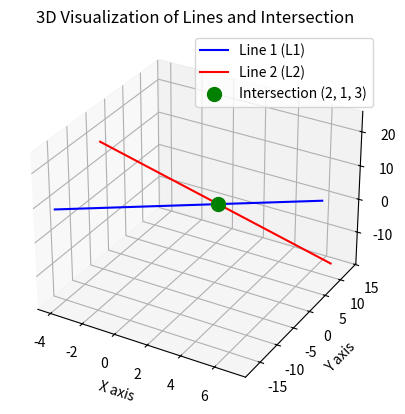

Recreate this plot in Python.
import numpy as np
import matplotlib.pyplot as plt
from mpl_toolkits.mplot3d import Axes3D

# 직선 1
t = np.linspace(-5, 5, 100)
x1 = 1 + t
y1 = -2 + 3*t
z1 = 4 - t

# 직선 2
s = np.linspace(-5, 5, 100)
x2 = 2 + s
y2 = 1 + 2*s
z2 = 3 - 4*s

# 교점
intersection = (2, 1, 3)

# 3D 그래프 그리기
fig = plt.figure()
ax = fig.add_subplot(111, projection='3d')

# 직선 그리기
ax.plot(x1, y1, z1, label='Line 1 (L1)', color='blue')
ax.plot(x2, y2, z2, label='Line 2 (L2)', color='red')

# 교점 표시
ax.scatter(*intersection, color='green', s=100, label='Intersection (2, 1, 3)')

# 그래프 설정
ax.set_xlabel('X axis')
ax.set_ylabel('Y axis')
ax.set_zlabel('Z axis')
ax.legend()
plt.title('3D Visualization of Lines and Intersection')
plt.show()
